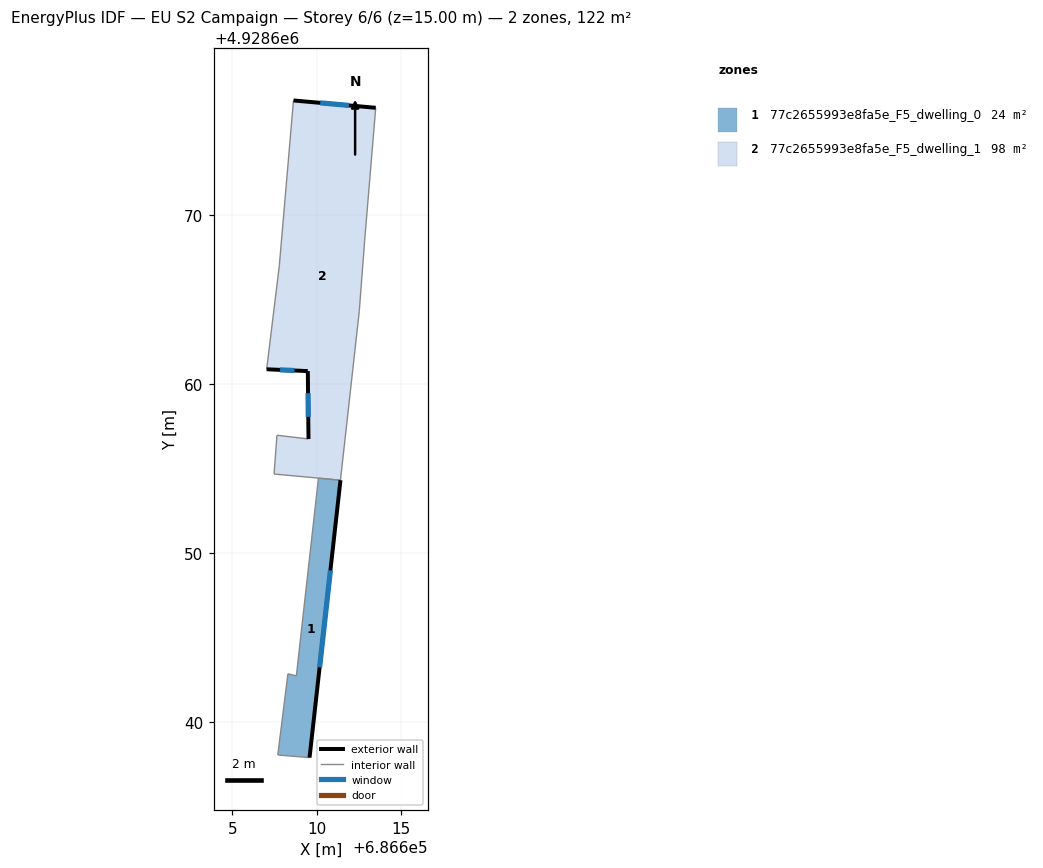
=== STOREY PLAN SPEC (per zone: floor XY polygon, exterior-wall plan segments, windows/doors) ===
zone 1: 77c2655993e8fa5e_F5_dwelling_0  (24.3 m²)
  floor: (686609.58, 4928637.87) (686611.42, 4928654.31) (686610.11, 4928654.43) (686608.80, 4928642.72) (686608.30, 4928642.84) (686607.70, 4928638.03)
  exterior wall: (686611.42, 4928654.31) – (686609.58, 4928637.87)  [16.5 m]
    window: (686610.82, 4928648.96) – (686610.18, 4928643.22)  [6.1 m²]
  interior walls: 5
zone 2: 77c2655993e8fa5e_F5_dwelling_1  (97.5 m²)
  floor: (686611.42, 4928654.31) (686612.53, 4928664.33) (686612.85, 4928668.54) (686613.51, 4928676.38) (686608.63, 4928676.82) (686607.79, 4928667.01) (686607.04, 4928660.88) (686609.48, 4928660.78) (686609.52, 4928656.75) (686607.65, 4928656.97) (686607.48, 4928654.67) (686610.11, 4928654.43)
  exterior wall: (686609.52, 4928656.75) – (686609.48, 4928660.78)  [4.0 m]
    window: (686609.51, 4928658.06) – (686609.50, 4928659.47)  [1.5 m²]
  exterior wall: (686609.48, 4928660.78) – (686607.04, 4928660.88)  [2.4 m]
    window: (686608.69, 4928660.81) – (686607.84, 4928660.85)  [0.9 m²]
  exterior wall: (686608.63, 4928676.82) – (686613.51, 4928676.38)  [4.9 m]
    window: (686610.22, 4928676.67) – (686611.92, 4928676.52)  [1.8 m²]
  interior walls: 9

=== DERIVED (storey summary) ===
Building: EU S2 Campaign
Storey: 6 of 6  (floor level z = 15.00 m)
Storey gross floor area: 121.9 m²
Zones on this storey: 2
  - 77c2655993e8fa5e_F5_dwelling_0: floor 24.3 m²; exterior wall 16.5 m (49.6 m²); 1 window(s) 6.1 m²; WWR 12.2%
  - 77c2655993e8fa5e_F5_dwelling_1: floor 97.5 m²; exterior wall 11.4 m (34.1 m²); 3 window(s) 4.2 m²; WWR 12.2%
Zone adjacency (shared interzone walls):
  - 77c2655993e8fa5e_F5_dwelling_0 ↔ 77c2655993e8fa5e_F5_dwelling_1